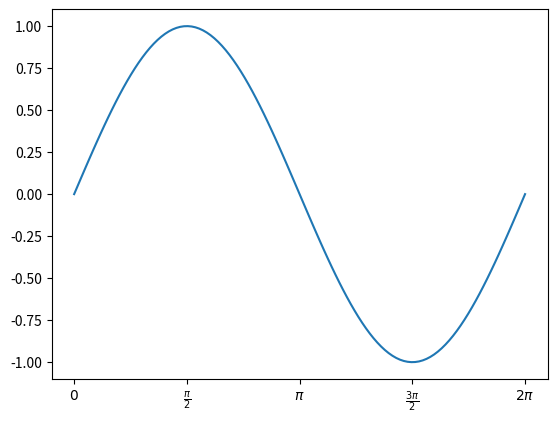

Write Python code to recreate this figure.
import matplotlib
import matplotlib.pyplot as plt
import numpy
ax=plt.subplot()
thete=numpy.linspace(0,2*numpy.pi,120)
cos_x=numpy.cos(thete)
sin_x=numpy.sin(thete)
radian_ticks=numpy.arange(0,2*numpy.pi+numpy.pi/2,numpy.pi/2) #numpy.arange左闭右开区间
radian_tickslabels=[r'$0$',r'$\frac{\pi}{2}$',r'$\pi$',r'$\frac{3\pi}{2}$',r'$2\pi$']
# 刻度值和刻度值的标签个数要一致
ax.set_xticks(radian_ticks)     #x的刻度为numpy.arange生成的五个数值
ax.set_xticklabels(radian_tickslabels)      #x的刻度标签为radian_tickslabels的五个值

plt.plot(thete,sin_x)
plt.show()